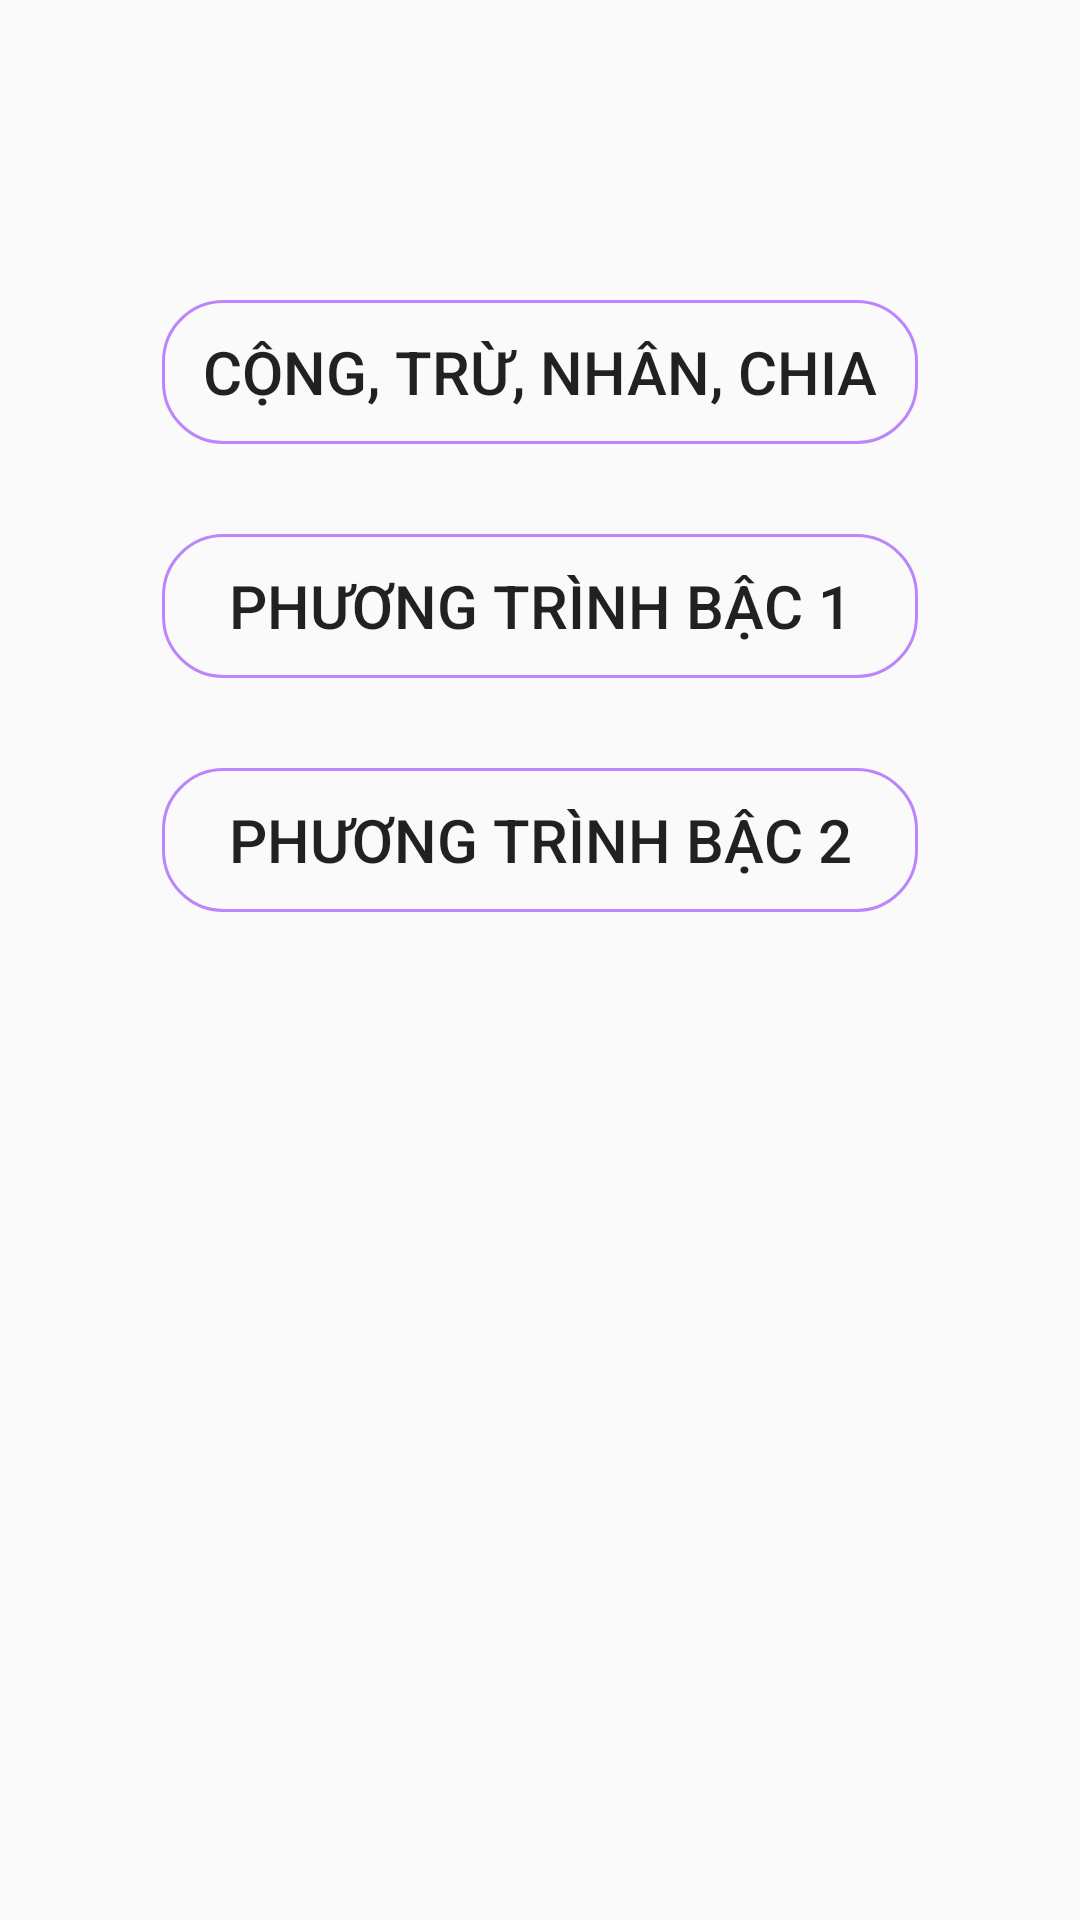

Write the Android layout XML for this screen, with the resource values it uses.
<!-- AndroidManifest.xml: application theme Theme.BaiTap1Navigation -->
<!-- res/layout/fragment_home.xml -->
<?xml version="1.0" encoding="utf-8"?>
<androidx.constraintlayout.widget.ConstraintLayout xmlns:android="http://schemas.android.com/apk/res/android"
    xmlns:tools="http://schemas.android.com/tools"
    android:layout_width="match_parent"
    android:layout_height="match_parent"
    tools:context=".HomeFragment"
    xmlns:app="http://schemas.android.com/apk/res-auto">

    <Button
        android:id="@+id/btncongtru"
        android:layout_width="@dimen/dimen_0dp"
        android:layout_height="wrap_content"
        android:background="@drawable/btn_tinh"
        android:text="@string/congtru"
        android:textSize="@dimen/text_size"
        android:layout_marginTop="@dimen/magin_top_to_parent"
        app:layout_constraintEnd_toStartOf="@+id/guideline3"
        app:layout_constraintStart_toStartOf="@+id/guideline2"
        app:layout_constraintTop_toTopOf="parent" />

    <Button
        android:id="@+id/btnbac1"
        android:layout_width="0dp"
        android:layout_height="wrap_content"
        android:layout_marginTop="@dimen/margin_top_30dp"
        android:background="@drawable/btn_tinh"
        android:text="@string/phuongtrinh_bac1"
        android:textSize="@dimen/text_size"
        app:layout_constraintEnd_toStartOf="@+id/guideline3"
        app:layout_constraintStart_toStartOf="@+id/guideline2"
        app:layout_constraintTop_toBottomOf="@+id/btncongtru" />

    <Button
        android:id="@+id/btnbac2"
        android:layout_width="0dp"
        android:layout_height="wrap_content"
        android:background="@drawable/btn_tinh"
        android:text="@string/phuongtrinh_bac2"
        android:textSize="@dimen/text_size"
        android:layout_marginTop="@dimen/margin_top_30dp"
        app:layout_constraintEnd_toStartOf="@+id/guideline3"
        app:layout_constraintStart_toStartOf="@+id/guideline2"
        app:layout_constraintTop_toBottomOf="@+id/btnbac1" />

    <androidx.constraintlayout.widget.Guideline
        android:id="@+id/guideline2"
        android:layout_width="wrap_content"
        android:layout_height="wrap_content"
        android:orientation="vertical"
        app:layout_constraintGuide_percent="0.15" />

    <androidx.constraintlayout.widget.Guideline
        android:id="@+id/guideline3"
        android:layout_width="wrap_content"
        android:layout_height="wrap_content"
        android:orientation="vertical"
        app:layout_constraintGuide_percent="0.85" />
</androidx.constraintlayout.widget.ConstraintLayout>
<!-- resources referenced by this layout -->
<resources>
  <dimen name="dimen_0dp">0dp</dimen>
  <dimen name="magin_top_to_parent">100dp</dimen>
  <dimen name="margin_top_30dp">30dp</dimen>
  <dimen name="text_size">20sp</dimen>
  <!-- drawable btn_tinh (drawable) -->
  <?xml version="1.0" encoding="utf-8"?>
  <shape xmlns:android="http://schemas.android.com/apk/res/android">
      <corners
          android:radius="20dp"/>
      <stroke
          android:color="@color/purple_200"
          android:width="1dp"/>
  </shape>
  <string name="congtru">Cộng, trừ, nhân, chia</string>
  <string name="phuongtrinh_bac1">Phương trình bậc 1</string>
  <string name="phuongtrinh_bac2">Phương trình bậc 2</string>
  <style name="Theme.BaiTap1Navigation" parent="Theme.AppCompat.DayNight.NoActionBar">
          
          <item name="colorPrimary">@color/purple_500</item>
          <item name="colorPrimaryVariant">@color/purple_700</item>
          <item name="colorOnPrimary">@color/white</item>
          
          <item name="colorSecondary">@color/teal_200</item>
          <item name="colorSecondaryVariant">@color/teal_700</item>
          <item name="colorOnSecondary">@color/black</item>
          
          <item name="android:statusBarColor" tools:targetApi="l">?attr/colorPrimaryVariant</item>
          
      </style>
  <!-- not gathered from this repository: default colours our renderer supplied (Android Studio template values) -->
  <color name="purple_200">#FFBB86FC</color>
  <color name="purple_500">#FF6200EE</color>
  <color name="purple_700">#FF3700B3</color>
  <color name="teal_200">#FF03DAC5</color>
  <color name="teal_700">#FF018786</color>
  <color name="black">#FF000000</color>
  <color name="white">#FFFFFFFF</color>
</resources>
